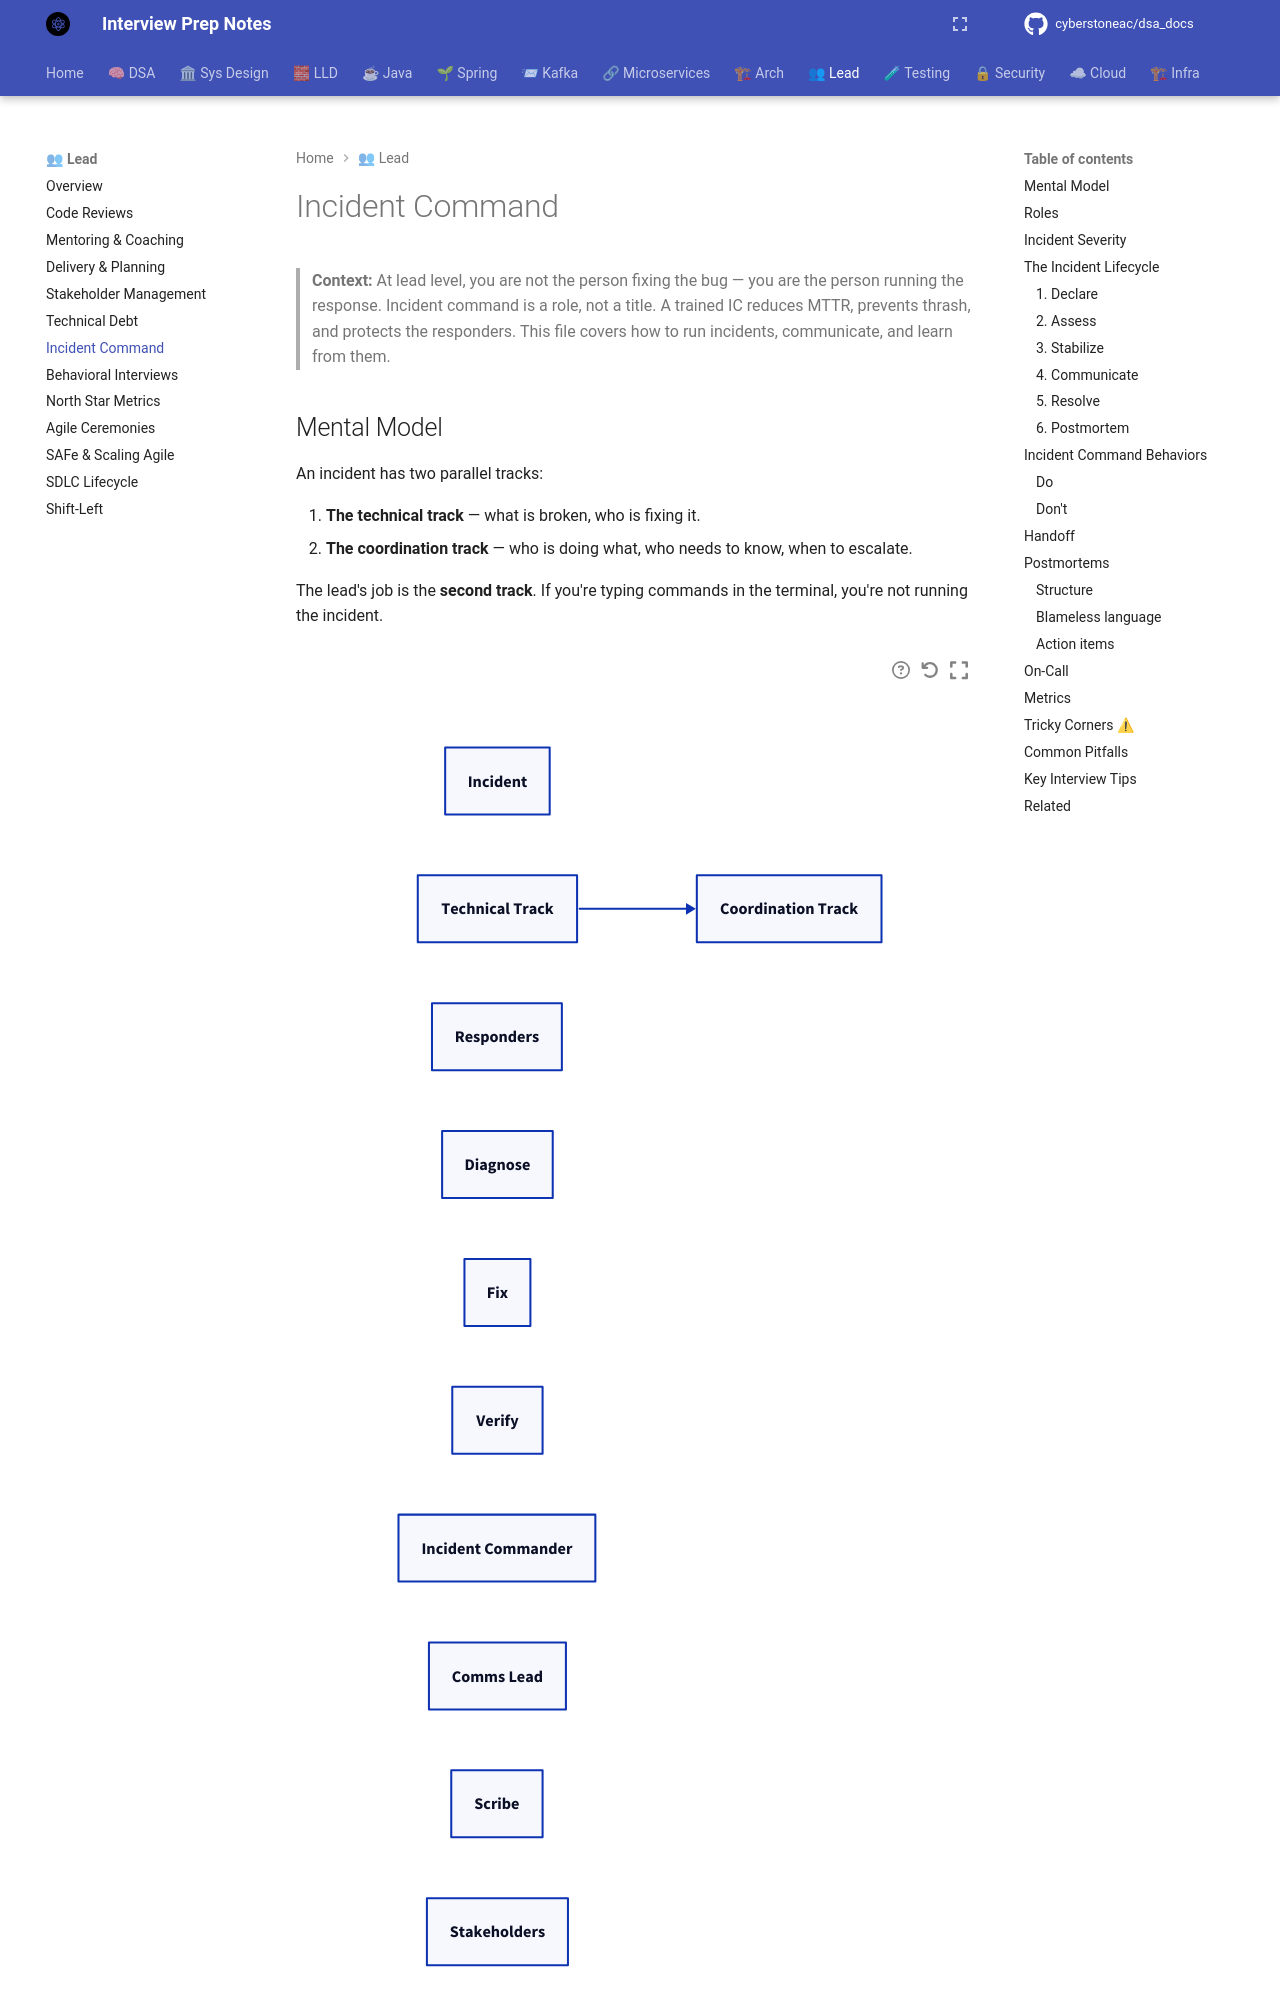

repository: cyberstoneac/dsa_docs · page: leadership/incident-command/index.html · generator: mkdocs

# Incident Command

> **Context:** At lead level, you are not the person fixing the bug — you are the person running the response. Incident command is a role, not a title. A trained IC reduces MTTR, prevents thrash, and protects the responders. This file covers how to run incidents, communicate, and learn from them.

## Mental Model

An incident has two parallel tracks:



1. **The technical track** — what is broken, who is fixing it.
2. **The coordination track** — who is doing what, who needs to know, when to escalate.

The lead's job is the **second track**. If you're typing commands in the terminal, you're not running the incident.

```d2
direction: right

incident: Incident
tech: Technical Track
responders: Responders
diagnose: Diagnose
fix: Fix
verify: Verify
coord: Coordination Track
ic: Incident Commander
comms: Comms Lead
scribe: Scribe
stakeholders: Stakeholders

tech -> coord
```

**Rule:** one person fixes, one person coordinates. Never both.

## Roles

| Role | Owns | Doesn't own |
|---|---|---|
| **Incident Commander (IC)** | Coordination, decisions, comms | Fixing |
| **Tech Lead / Responder** | Diagnosis and fix | Comms |
| **Comms Lead** | Stakeholder updates, status page | Technical decisions |
| **Scribe** | Timeline, actions, decisions | Anything else |
| **Subject Matter Expert** | Domain knowledge | Coordination |

In small incidents, one person may hold multiple roles. In large incidents, they must be separate. The IC's first decision is often **"do I need more people?"**
